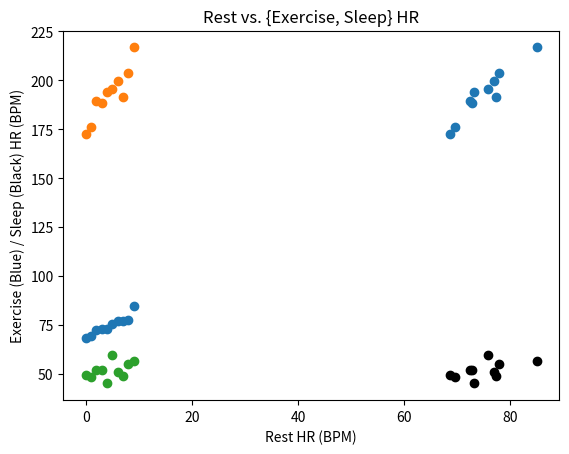
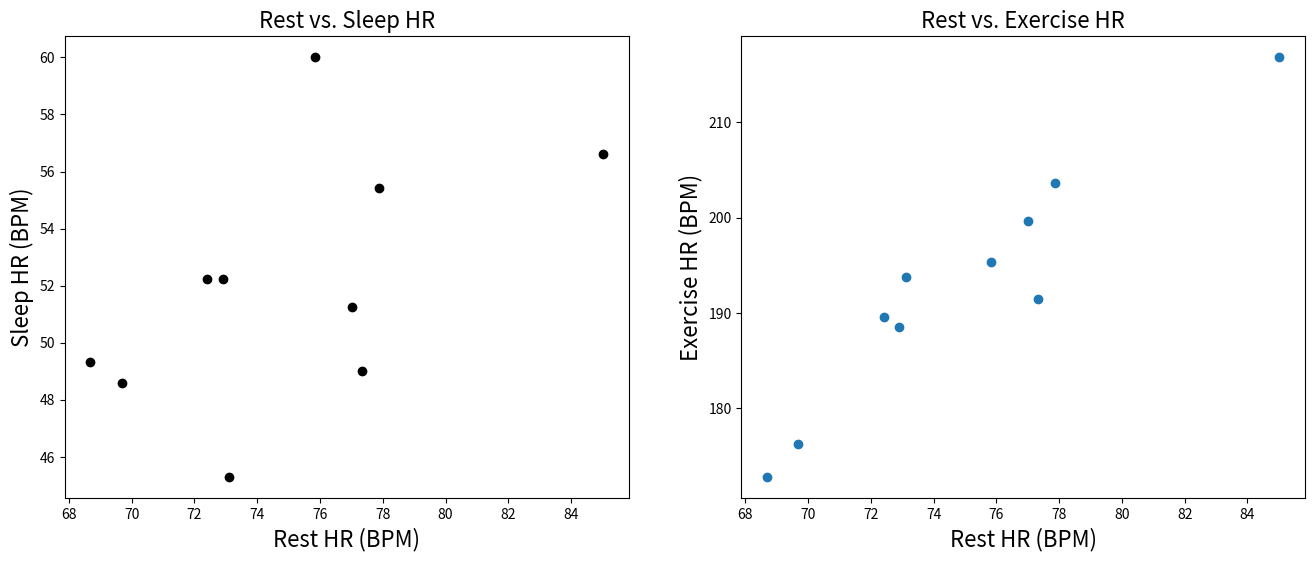
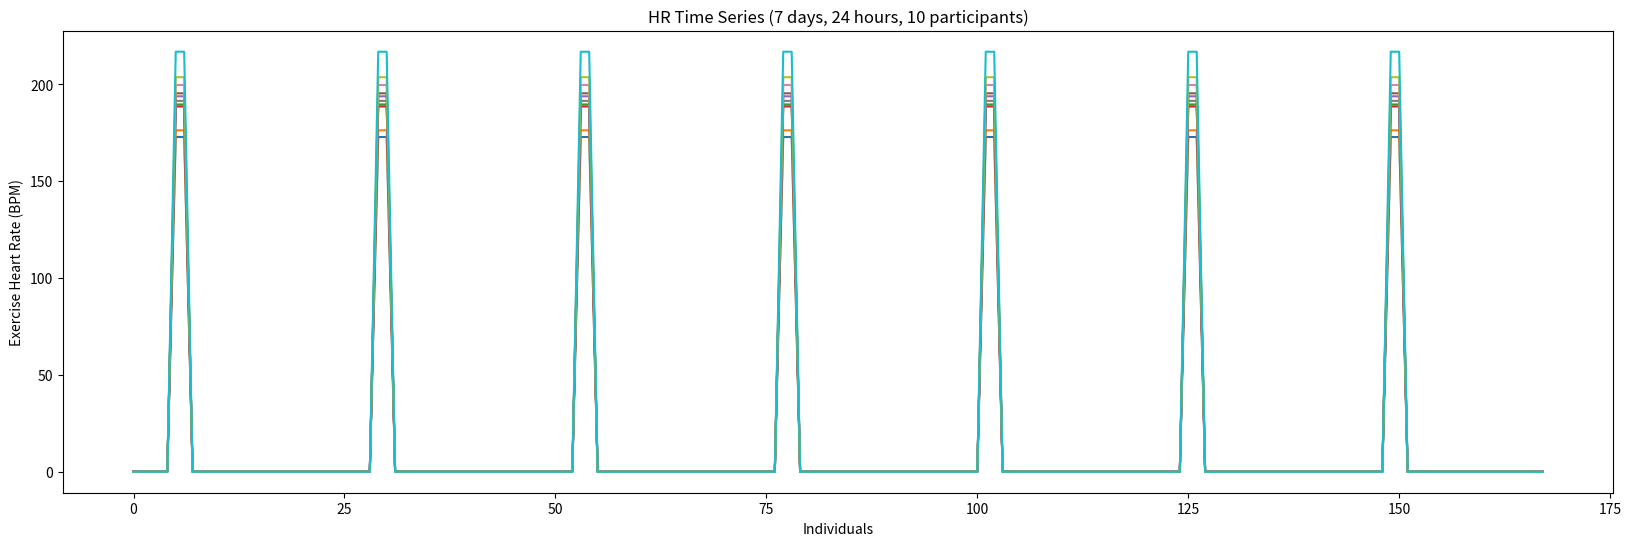
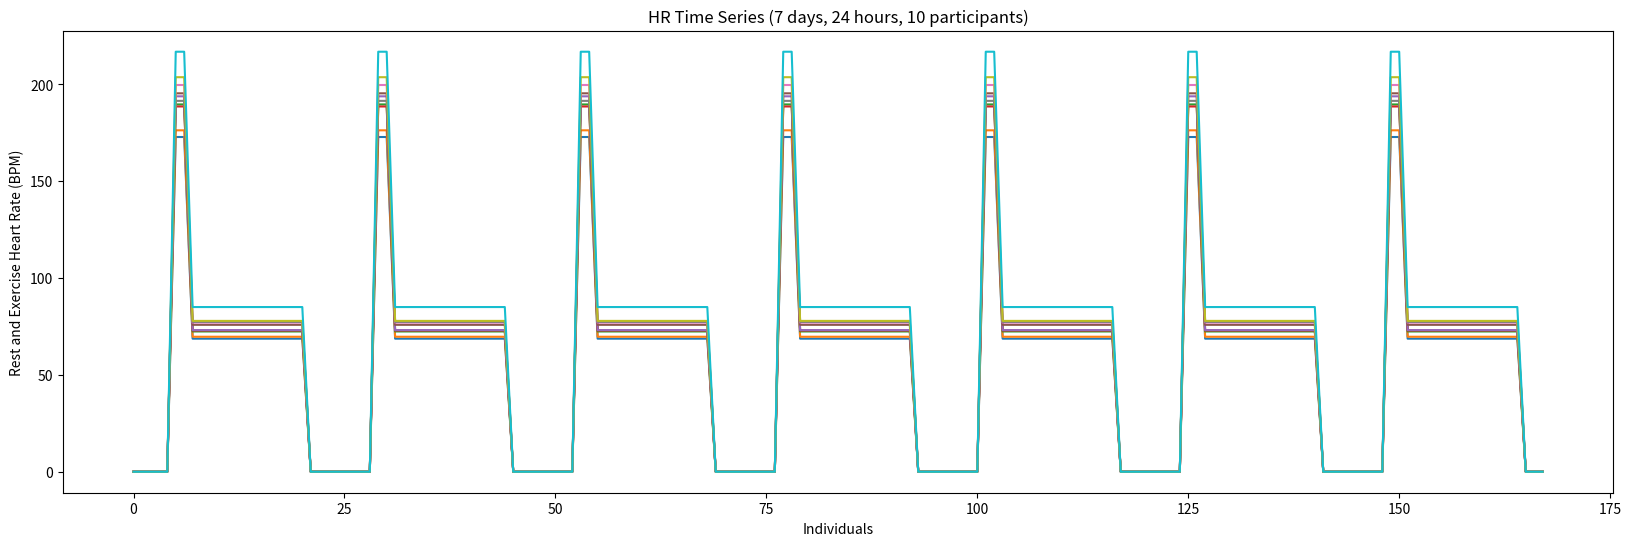
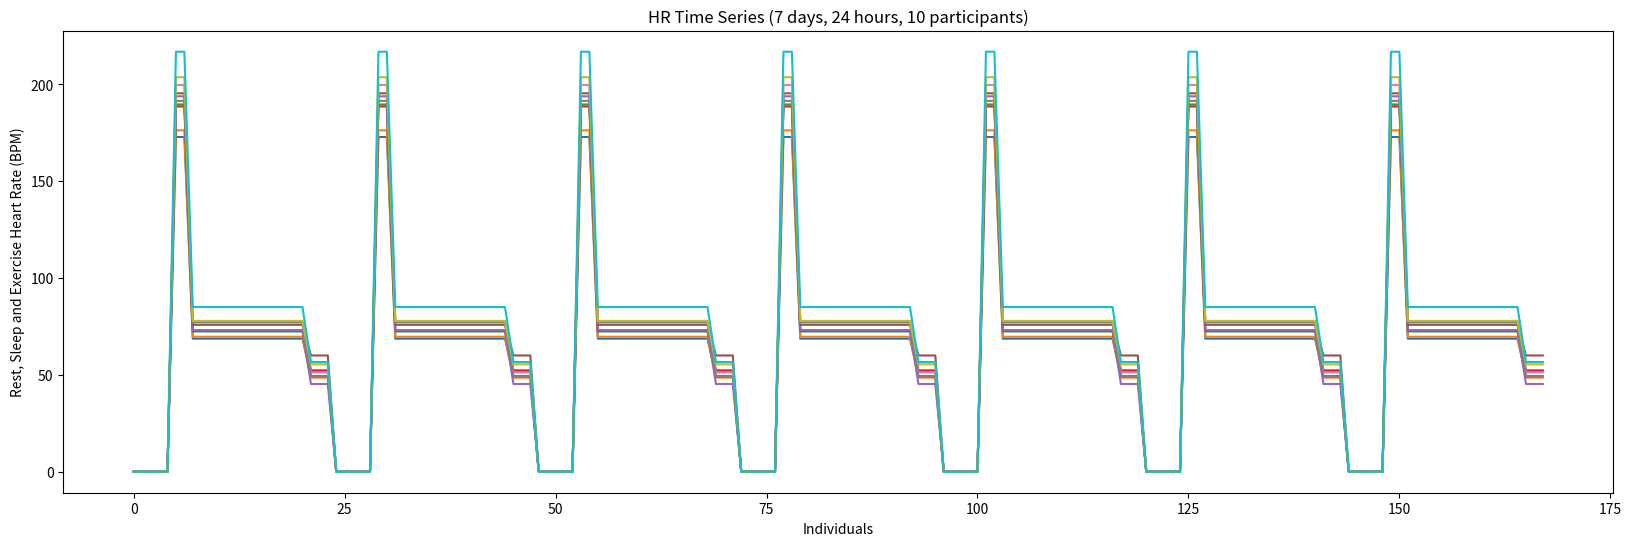
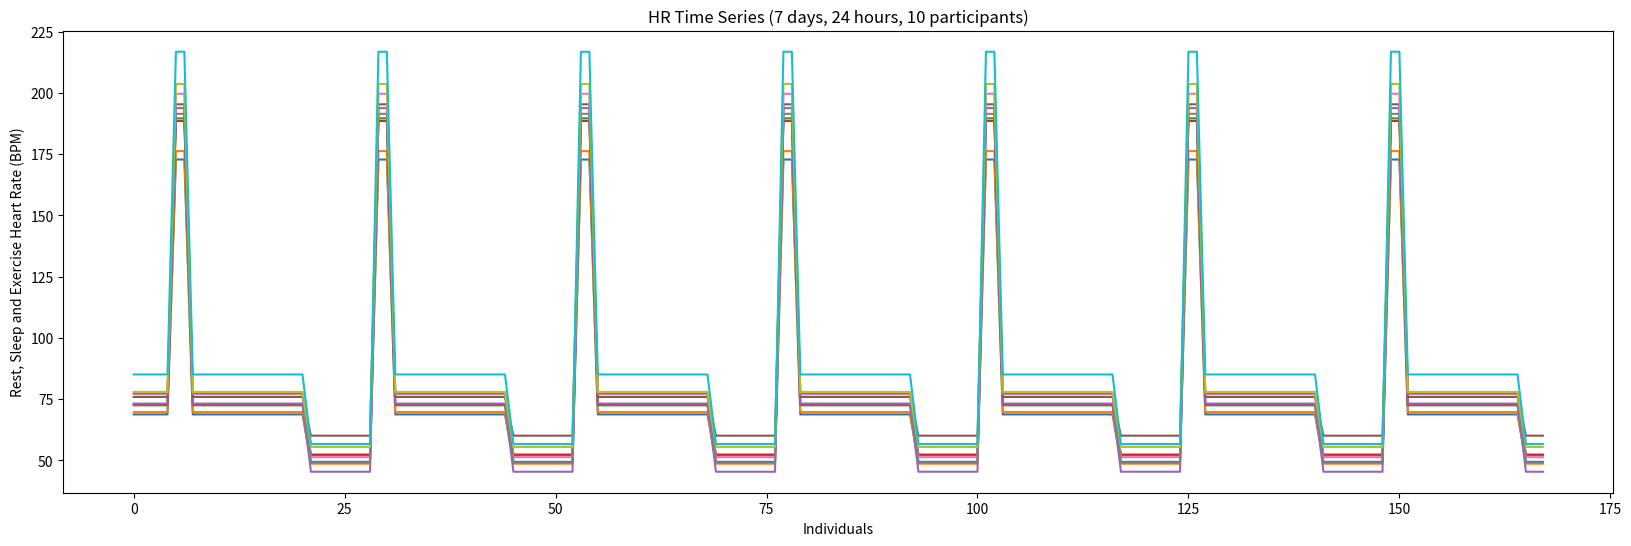
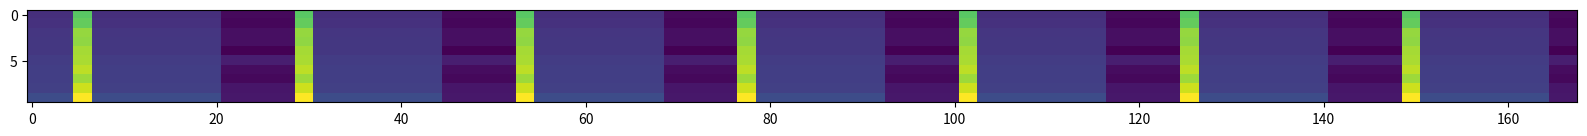

Write the Python code that produced these figures, in order.
# Before doing anything, we will import 
# all the stuff we think we need
import numpy as np
import matplotlib.pyplot as plt

# Let's define the variables we need
n = 10 # We need the number of individuals 

# Population Rest Heart Rate definitions
hr_r = 75           # We need the aaverage Rest HR in Austin for 25-years old individuals 
hr_r_sd_factor = .1 # Standard Deviation factor for the Rest HR (10% of the mean)

# Population Sleep and Exercise definitions
hr_e_factor = 2.6   # We need the increase in HR from Rest during high-intensity exercise. 
                    # This will allow us to compute the Exercise HR given each 
                    #   individuals' Rest HR, say from `75 * 2.6 = 195`
hr_s_factor = .7    # Decrease in HR during sleep. HR during sleep is only about 
                    #   70% that during awake rest. Say `75 * 0.7 = 52.5`
add_var_factor =.05 # Factor determining the additional variance added to HR during 
                    #   Sleep and Exercise periods (variance beyond Rest HR variance).

# Time variables
duration_exercise = 2  # Number of hours of high-intensity exercise per day
duration_sleep    = 8  # Number of hours of sleep per day
duration_day      = 24 # Number of hours in a day
duration_week     = 7  # Number of days in a week

# First we define the variables needed for the *Rest HR* 
Rest_mean = hr_r # This is the mean HR of all 25-years old Austinites 
Rest_SD = Rest_mean * hr_r_sd_factor # we set the SD to be 10% of the mean HR

# We will create the distribution of rest HR using randn 
#
# randn generates random numbers with mean 0 and SD = 1
# To match the needed distribution in our situation
# we add to the numbers generated by `randn` the mean HR 
# and multiple by the SD of the HR
hr_rest_individuals = Rest_mean + Rest_SD * np.random.randn(n,1) 

# Next, we will sort the individuals from the lowest to the highest Resting HR
# This will represent our simulated distribution of 25-years old Austinites' HR
# It will be the base for many of the following operations
hr_rest_individuals = np.sort(hr_rest_individuals, axis=0)  

# Let's plot these individuals 
plt.plot(hr_rest_individuals, "o");
plt.title('Rest HR');
plt.xlabel('Individuals');
plt.ylabel('Rest HR (BPM)');

# Exercise HR

# The mean HR of all 25-years old Austinites 
#  during high-intensity Exercise. Not how we start from the Rest HR
# After thatm, we scale the values to the mean Exercise HR, 
#  this operation assures a correlation of 1 between the Rest and Exercise HR 
Exercise_mean = hr_rest_individuals * hr_e_factor

# We reduce the correlation between Rest and Exercise HR by adding a small
#  variation (Standard Deviation, SD) to the Exercise HR data  
Exercise_SD = hr_rest_individuals * add_var_factor

# We will create the distribution of rest HR using randn 
#
# randn generates random numbers with mean 0 and SD = 1
# To match the needed distribution in our situation
#  we add to the numbers generated by `randn` the mean HR 
#  and multiple by the SD of the HR
hr_exercise_individuals = Exercise_mean + Exercise_SD * np.random.randn(n,1) 

# Note that here we do not sort. This is because sorting would make us loose 
#  the pairing between hr_exercise_individuals and hr_rest_individuals.
# Instead, we want to keep the entries in the two arrays paired, so that
#  subject 1 in the first array corresponds to subject 1 in the second.

plt.plot(hr_exercise_individuals, "o"); 
plt.title('Exercise HR');
plt.xlabel('Individuals');
plt.ylabel('Heart Rate (BPM)');

# Sleep HR

# The mean HR of all 25-years old Austinites 
#  during Sleep. Not how we start from the Rest HR
Sleep_mean = hr_rest_individuals * hr_s_factor

# We reduce the correlation between Rest and Sleep HR by adding a small
#  variation (Standard Deviation, SD) to the Sleep HR data  
Sleep_SD = hr_rest_individuals * add_var_factor

# We will create the distribution of rest HR using randn 
#
# randn generates random numbers with mean 0 and SD = 1
# To match the needed distribution in our situation
#  we add to the numbers generated by `randn` the mean HR 
#  and multiple by the SD of the HR
hr_sleep_individuals = Sleep_mean + Sleep_SD * np.random.randn(n,1) 

# Note that here we do not sort. This is because sorting would make us loose 
#  the pairing between hr_exercise_individuals and hr_rest_individuals.
# Instead, we want to keep the entries in the two arrays paired, so that
#  subject 1 in the first array corresponds to subject 1 in the second.

plt.plot(hr_sleep_individuals, "o"); 
plt.title('Sleep HR');
plt.xlabel('Individuals');
plt.ylabel('Heart Rate (BPM)');

plt.scatter(hr_rest_individuals, hr_sleep_individuals, color='k');
plt.scatter(hr_rest_individuals, hr_exercise_individuals);
plt.title('Rest vs. {Exercise, Sleep} HR');
plt.xlabel('Rest HR (BPM)');
plt.ylabel('Exercise (Blue) / Sleep (Black) HR (BPM)');

FontSize = 16 # Note. I am setting s slightly larger font size, it looks better

fig, ax = plt.subplots(1,2, figsize=(16,6)); # Here I open a few sub-plots and set the figure size

# I do the actul plot of the `rest HR` below
ax[0].scatter(hr_rest_individuals, hr_sleep_individuals, color='k'); 

# The three lines below, set the lables and the titles 
#   with the font size I chose above.
ax[0].set_xlabel("Rest HR (BPM)", fontsize=FontSize); 
ax[0].set_ylabel("Sleep HR (BPM)", fontsize=FontSize);
ax[0].set_title('Rest vs. Sleep HR', fontsize=FontSize);

# The lines below are identical to the ones above but for `exercise`
ax[1].scatter(hr_rest_individuals, hr_exercise_individuals);
ax[1].set_xlabel("Rest HR (BPM)", fontsize=FontSize);
ax[1].set_ylabel("Exercise HR (BPM)", fontsize=FontSize);
ax[1].set_title('Rest vs. Exercise HR', fontsize=FontSize);

# The first thing we will do is to simulate 
#   the array to hold 10 individuals and 7 x 24 hours
#   this means that we will need to create an array 10 x 168 
HR_time_series = np.zeros([n, duration_day*duration_week])

# Preparing indices to address the 168 hours.
#
# After creating the array we will want to create helpful variables
#   holding the indices into the array for the various periods
#   sleep, exercise and rest.

# So, we will need to index the different time allocations, sleep, rest, exercise 
#   in the propert hour-slots, for each day of the week. To do so, we prepare
#   variables that will hold the time slots in hours of the day, 
#   yet, coded in 0-based Python indices (the `-1` below will do this trick).
time_exercise = np.array([6,8])-1      # Hours of the day exercise start and end 
                                       #   in python's 0-based indexing
time_rest     = np.array([8,22])-1     # Hours of the day the normal 'rest' activities
                                       #   start and end in python's 0-based indexing
                                       #   8 am to 10 pm
        
# We will treat Sleeptime as divided into night sleep (until midnight) 
#   and morning sleep 12-5am. This will help with some of the indexing we will
#   need to do.
time_sleep_n  = np.array([22,25])-1    # Hours of the *night* dedicated to sleep
                                       #   start and end in python's 0-based indexing
                                       #   10 pm to 12 am
time_sleep_m  = np.array([1,6])-1     # Hours of the *morning* dedicated to sleep
                                       #   start and end in python's 0-based indexing
                                       #   12 am to 6 am

# To prepare for adding in the Exercise HR 
#   will then want to zero-out all
#   the time series in the relevant 2-hours.

# Day 1:
# We build a range of indices between the start and end point
day1 = np.arange(time_exercise[0],time_exercise[1])
HR_time_series[:,day1] = hr_exercise_individuals

# To use the same variables created above for day 1 and get 
# the correct indices for day 2, 3 ,4 etc, we will add 24 
# (duration_day) cumulatively to each new day

# Day 2:
day2 = day1 + duration_day # adding 24 to the indices of day 1
HR_time_series[:,day2] = hr_exercise_individuals

# Day 3:
day3 = day2 + duration_day  # adding 24 to the indices of day 2
HR_time_series[:,day3] = hr_exercise_individuals

# Day 4:
day4 = day3 + duration_day # adding 24 to the indices of day 3
HR_time_series[:,day4] = hr_exercise_individuals

# Day 5:
day5 = day4 + duration_day  # adding 24 to the indices of day 4
HR_time_series[:,day5] = hr_exercise_individuals

# Day 6:
day6 = day5 + duration_day  # adding 24 to the indices of day 5
HR_time_series[:,day6] = hr_exercise_individuals

# Day 7:
day7 = day6 + duration_day  # adding 24 to the indices of day 6
HR_time_series[:,day7] = hr_exercise_individuals

plt.figure(figsize=(20,6))
plt.plot(HR_time_series.T); 
plt.title('HR Time Series (7 days, 24 hours, 10 participants)');
plt.xlabel('Individuals');
plt.ylabel('Exercise Heart Rate (BPM)');

# Adding in the Rest HR

# Day 1:
day1 = np.arange(time_rest[0],time_rest[1])
HR_time_series[:,day1] = hr_rest_individuals

# To use the variables we created about and get the indices 
# to go into the proper location for each subsequent data
# We will add the 24 (duration_day) variable to each new day

# Day 2:
day2 = day1 + duration_day
HR_time_series[:,day2] = hr_rest_individuals

# Day 3:
day3 = day2 + duration_day
HR_time_series[:,day3] = hr_rest_individuals

# Day 4:
day4 = day3 + duration_day
HR_time_series[:,day4] = hr_rest_individuals

# Day 5:
day5 = day4 + duration_day
HR_time_series[:,day5] = hr_rest_individuals

# Day 6:
day6 = day5 + duration_day
HR_time_series[:,day6] = hr_rest_individuals

# Day 7:
day7 = day6 + duration_day
HR_time_series[:,day7] = hr_rest_individuals

plt.figure(figsize=(20,6))
plt.plot(HR_time_series.T); # Note here we need to rotate (transpose the array for plotting)
plt.title('HR Time Series (7 days, 24 hours, 10 participants)');
plt.xlabel('Individuals');
plt.ylabel('Rest and Exercise Heart Rate (BPM)');

# Adding in the Sleep HR
# Below we repeate the same operations already described above.
# We have to do it twice, onces for the evening segment and the other
# time for the moring segment of the sleep period.

# NIGHT fragment of the sleep hours
#
# Day 1:
day1 = np.arange(time_sleep_n[0],time_sleep_n[1])
HR_time_series[:,day1] = hr_sleep_individuals

# Day 2:
day2 = day1 + duration_day
HR_time_series[:,day2] = hr_sleep_individuals

# Day 3:
day3 = day2 + duration_day
HR_time_series[:,day3] = hr_sleep_individuals

# Day 4:
day4 = day3 + duration_day
HR_time_series[:,day4] = hr_sleep_individuals

# Day 5:
day5 = day4 + duration_day
HR_time_series[:,day5] = hr_sleep_individuals

# Day 6:
day6 = day5 + duration_day
HR_time_series[:,day6] = hr_sleep_individuals

# Day 7:
day7 = day6 + duration_day
HR_time_series[:,day7] = hr_sleep_individuals

plt.figure(figsize=(20,6))
plt.plot(HR_time_series.T); # Note here we need to rotate (transpose the array for plotting)
plt.title('HR Time Series (7 days, 24 hours, 10 participants)');
plt.xlabel('Individuals');
plt.ylabel('Rest, Sleep and Exercise Heart Rate (BPM)');

# MORNING fragment of the sleep hours
#
# Day 1:
day1 = np.arange(time_sleep_m[0],time_sleep_m[1])
HR_time_series[:,day1] = hr_rest_individuals

# Day 2:
day2 = day1 + duration_day
HR_time_series[:,day2] = hr_sleep_individuals

# Day 3:
day3 = day2 + duration_day
HR_time_series[:,day3] = hr_sleep_individuals

# Day 4:
day4 = day3 + duration_day
HR_time_series[:,day4] = hr_sleep_individuals

# Day 5:
day5 = day4 + duration_day
HR_time_series[:,day5] = hr_sleep_individuals

# Day 6:
day6 = day5 + duration_day
HR_time_series[:,day6] = hr_sleep_individuals

# Day 7:
day7 = day6 + duration_day
HR_time_series[:,day7] = hr_sleep_individuals

plt.figure(figsize=(20,6))
plt.plot(HR_time_series.T); # Note here we need to rotate (transpose the array for plotting)
plt.title('HR Time Series (7 days, 24 hours, 10 participants)');
plt.xlabel('Individuals');
plt.ylabel('Rest, Sleep and Exercise Heart Rate (BPM)');

plt.figure(figsize=(20,6))
plt.imshow(HR_time_series);

